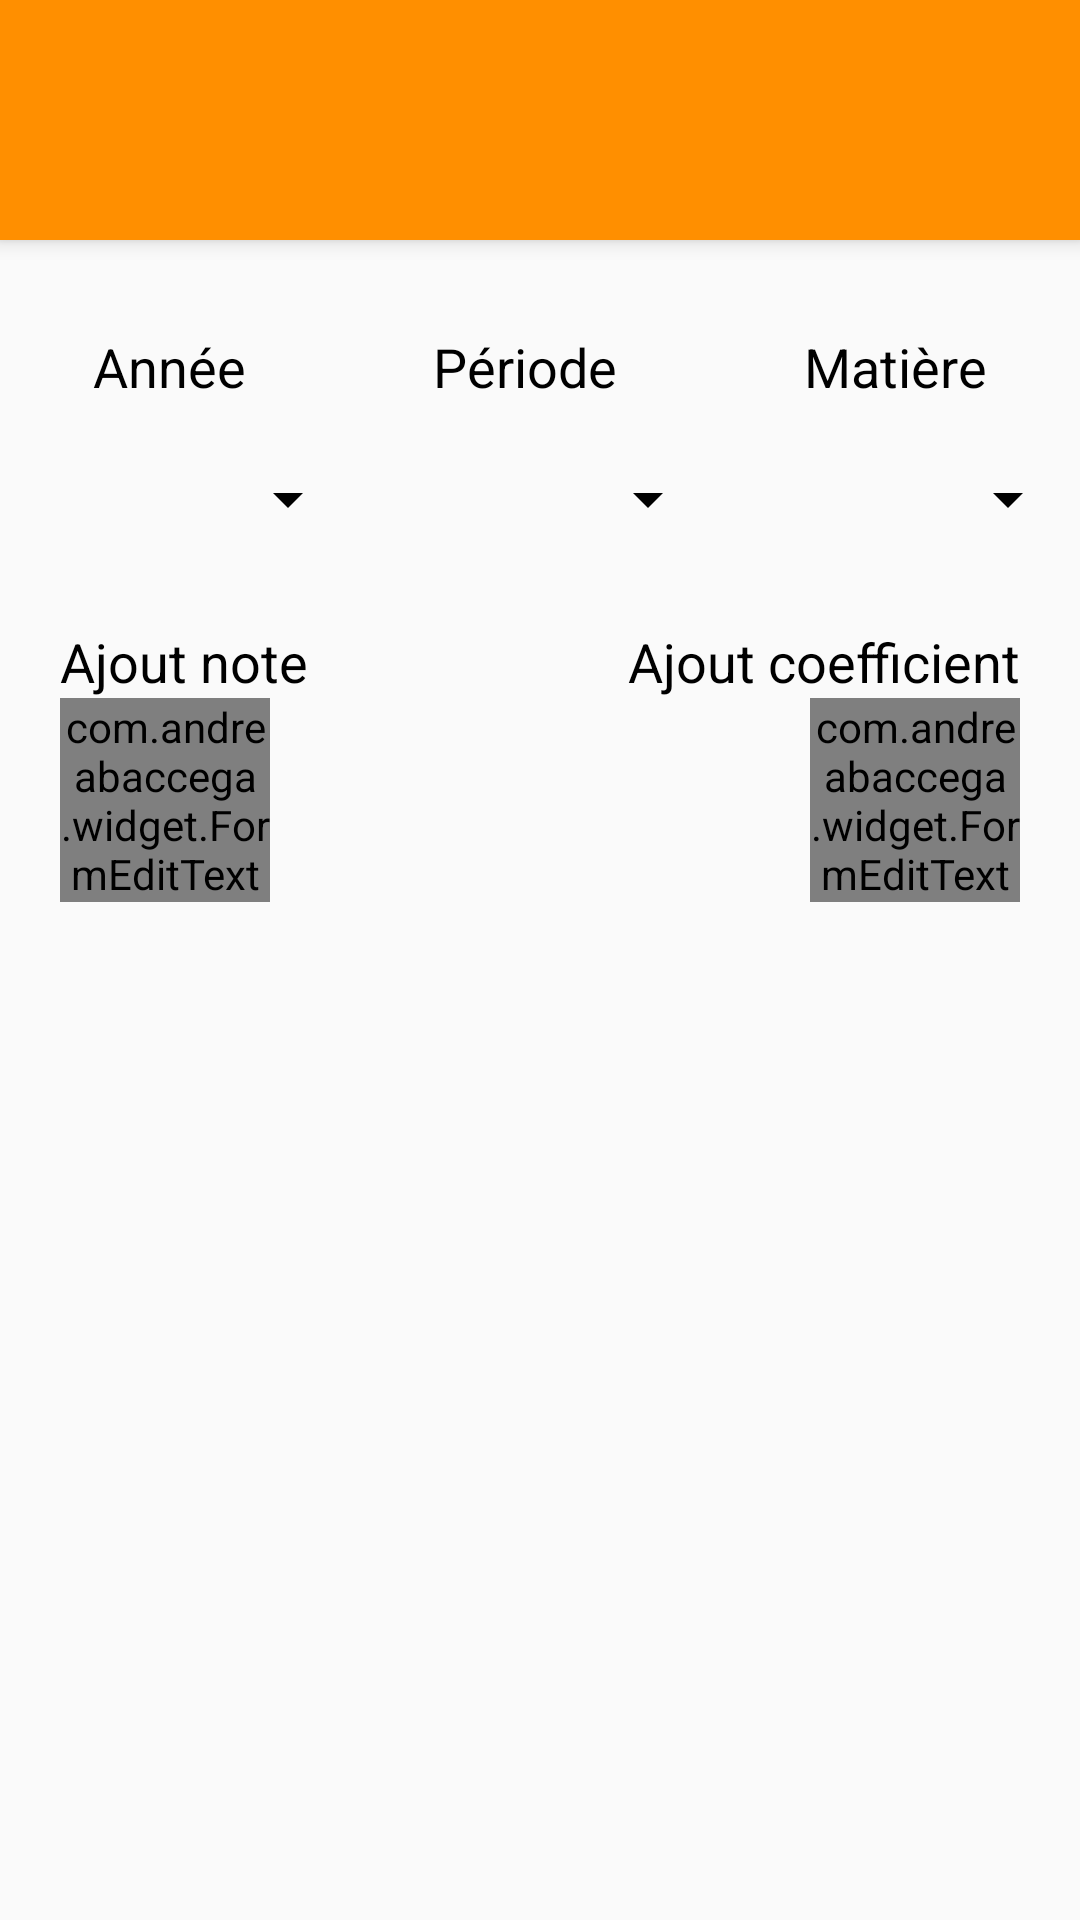

Layout XML and referenced resources for this Android screen:
<!-- AndroidManifest.xml: application theme AppTheme -->
<!-- res/layout/ajouter_note.xml -->
<?xml version="1.0" encoding="utf-8"?>
<LinearLayout
    xmlns:android="http://schemas.android.com/apk/res/android"
    xmlns:verificator="http://schemas.android.com/apk/res-auto"
    android:orientation="vertical"
    android:layout_width="fill_parent"
    android:layout_height="fill_parent"
    android:background="@color/white"
    android:theme="@style/AppThemeNote"
    >


    <View xmlns:android="http://schemas.android.com/apk/res/android"
        android:layout_width="match_parent"
        android:layout_height="@dimen/statusBarHeight"
        android:background="@color/note_color"
        android:elevation="@dimen/statusBarElevation"/>

    <android.support.v7.widget.Toolbar
        xmlns:android="http://schemas.android.com/apk/res/android"
        android:popupTheme="@style/AppThemeNoteToolbar"
        android:theme="@style/AppThemeNoteToolbar"
        android:id="@+id/toolbarAjouterNote"
        android:layout_width="match_parent"
        android:layout_height="wrap_content"
        android:minHeight="?attr/actionBarSize"
        android:background="@color/note_color"
        android:elevation="@dimen/toolbarElevation"
        />


    
    <LinearLayout
        android:orientation="horizontal"
        android:layout_width="fill_parent"
        android:layout_height="wrap_content"
        android:layout_marginTop="10dp"
        android:weightSum="99">

        <TextView
            android:layout_width="wrap_content"
            android:layout_height="wrap_content"
            android:layout_weight="33"
            android:textAppearance="?android:attr/textAppearanceMedium"
            android:text="@string/labelAnnee"
            android:id="@+id/labelAnnee"
            android:layout_marginTop="20dp"
            android:gravity="center" />

        <TextView
            android:layout_width="wrap_content"
            android:layout_height="wrap_content"
            android:textAppearance="?android:attr/textAppearanceMedium"
            android:text="@string/labelMoyenne"
            android:id="@+id/labelMoyenne"
            android:layout_weight="33"
            android:layout_marginTop="20dp"
            android:gravity="center"
            />

        <TextView
            android:layout_width="wrap_content"
            android:layout_height="wrap_content"
            android:layout_weight="33"
            android:textAppearance="?android:attr/textAppearanceMedium"
            android:text="@string/labelMatiere"
            android:id="@+id/labelMatiere"
            android:layout_marginTop="20dp"
            android:gravity="center" />





    </LinearLayout>

    
    <LinearLayout
        android:orientation="horizontal"
        android:layout_width="fill_parent"
        android:layout_height="wrap_content"
        android:layout_marginTop="20dp"
        android:weightSum="99">

        <Spinner
            android:layout_width="match_parent"
            android:layout_height="wrap_content"
            android:layout_weight="33"
            android:id="@+id/ajouterNotespinnerAnnee"
            android:gravity="left" />

        <Spinner
            android:layout_width="match_parent"
            android:layout_height="wrap_content"
            android:layout_weight="33"
            android:id="@+id/ajouterNotespinnerMoyenne"
            android:gravity="left"
           />

        <Spinner
            android:layout_width="match_parent"
            android:layout_height="wrap_content"
            android:layout_weight="33"
            android:id="@+id/spinner"
            />

    </LinearLayout>

    
    <LinearLayout
        android:orientation="horizontal"
        android:layout_width="fill_parent"
        android:layout_height="wrap_content"
        android:weightSum="100"
        android:layout_marginTop="30dp">

        <TextView
            android:layout_width="wrap_content"
            android:layout_height="wrap_content"
            android:textAppearance="?android:attr/textAppearanceMedium"
            android:text="@string/ajoutNote"
            android:id="@+id/ajoutNote"
            android:layout_gravity="top"
            android:layout_weight="50"
            android:gravity="left"
            android:layout_marginLeft="20dp" />


        <TextView
            android:layout_width="wrap_content"
            android:layout_height="wrap_content"
            android:textAppearance="?android:attr/textAppearanceMedium"
            android:text="@string/ajoutCoef"
            android:id="@+id/ajoutCoef"
            android:layout_weight="50"
            android:gravity="right"
            android:layout_gravity="top"
            android:layout_marginRight="20dp" />

    </LinearLayout>

    
    <LinearLayout
        android:orientation="horizontal"
        android:layout_width="fill_parent"
        android:layout_height="wrap_content"
        android:weightSum="100">

        <com.andreabaccega.widget.FormEditText
            android:id="@+id/noteField"
            android:layout_weight="20"
            android:layout_width="10dp"
            android:layout_height="wrap_content"
            android:inputType="numberDecimal"
            android:ems="10"
            android:layout_marginLeft="20dp"
            verificator:testType="regexp"
            verificator:customRegexp="^([0-9]{1,2})|([0-9]{1,2}+.[0-9]{1,3})$"
            verificator:testErrorString="@string/noteField" />


        <TextView
            android:layout_width="wrap_content"
            android:layout_height="wrap_content"
            android:textAppearance="?android:attr/textAppearanceSmall"
            android:text="@string/ajouterNoteTextViewVide"
            android:id="@+id/ajouterNoteTextViewVide"
            android:layout_weight="60" />

        <com.andreabaccega.widget.FormEditText
            android:id="@+id/coefField"
            android:layout_width="10dp"
            android:layout_height="wrap_content"
            android:inputType="number"
            android:layout_weight="20"
            android:ems="10"
            android:layout_marginRight="20dp"
            verificator:testType="regexp"
            verificator:customRegexp="^[0-9]{1,2}$"
            verificator:testErrorString="@string/coefField"/>

    </LinearLayout>


</LinearLayout>
<!-- resources referenced by this layout -->
<resources>
  <color name="note_color">#FF8F00</color>
  <color name="white">#fafafa</color>
  <dimen name="statusBarElevation">4dp</dimen>
  <dimen name="statusBarHeight">24dp</dimen>
  <dimen name="toolbarElevation">4dp</dimen>
  <string name="ajoutCoef">Ajout coefficient</string>
  <string name="ajoutNote">Ajout note</string>
  <string name="ajouterNoteTextViewVide" />
  <string name="coefField">Entrez un coef correct</string>
  <string name="labelAnnee">Année</string>
  <string name="labelMatiere">Matière</string>
  <string name="labelMoyenne">Période</string>
  <string name="noteField">Entrez une note correcte.</string>
  <style name="AppThemeNote" parent="AppTheme">
          <item name="colorAccent">@color/note_color</item>
      </style>
  <style name="AppThemeNoteToolbar" parent="AppTheme">
          <item name="colorPrimary">@color/note_color</item>
          <item name="colorPrimaryDark">@color/note_colorDark</item>
          <item name="android:textColorPrimary">@color/white</item>
          <item name="android:textColorSecondary">@color/white</item>
          <item name="android:background">@color/note_color</item>
      </style>
  <style name="AppTheme" parent="Theme.AppCompat.Light.NoActionBar">
          <item name="android:textColorPrimary">@color/black</item>
          <item name="android:textColorSecondary">@color/black</item>
          
          <item name="windowActionModeOverlay">true</item>
          <item name="android:windowTranslucentStatus">true</item>
          <item name="android:windowActionBarOverlay">true</item>
          <item name="android:windowContentOverlay">@drawable/solid_line</item>
  
  
      </style>
  <color name="note_colorDark">#F57C00</color>
  <color name="black">#000000</color>
  <!-- drawable solid_line (drawable) -->
  <?xml version="1.0" encoding="utf-8"?>
  <shape xmlns:android="http://schemas.android.com/apk/res/android"
  android:shape="rectangle">
  
  <solid android:color="@color/accueil_color" />
  
  <size android:height="15dp" />
  </shape>
  <color name="accueil_color">#FFC400</color>
</resources>
